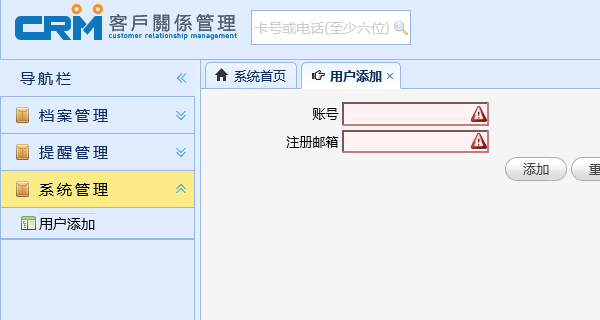
Task: 周大福内地权限自动化
Workflow: CRM_Add User Message

Step 1: 00002:附加浏览器 'iexplore.exe  客户关系管理系统' in window '客户关系管理系统'

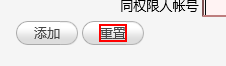
Step 2: click on the element

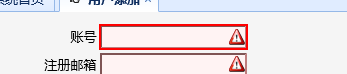
Step 3: type "[io_TransactionItem("工号").ToString]" into the text box

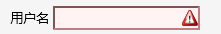
Step 4: type "[io_TransactionItem("姓名").ToString]" into the text box

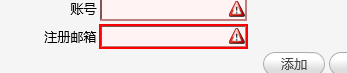
Step 5: type "[(IIf(io_TransactionItem("邮箱").ToString.Trim.Length = 0,in_Config("CRM Default Email").ToString,io_TransactionItem("邮箱").ToString)).ToString]" into the text box

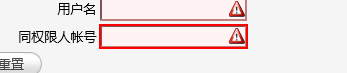
Step 6 [else]: type [Crm_SameAuthAccount] into the text box

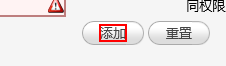
Step 7: click on the element

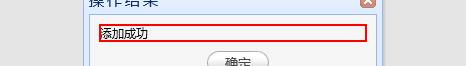
Step 8: get-text from the element '操作结果*确定'

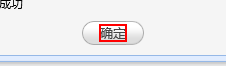
Step 9: click on the element '确定'
